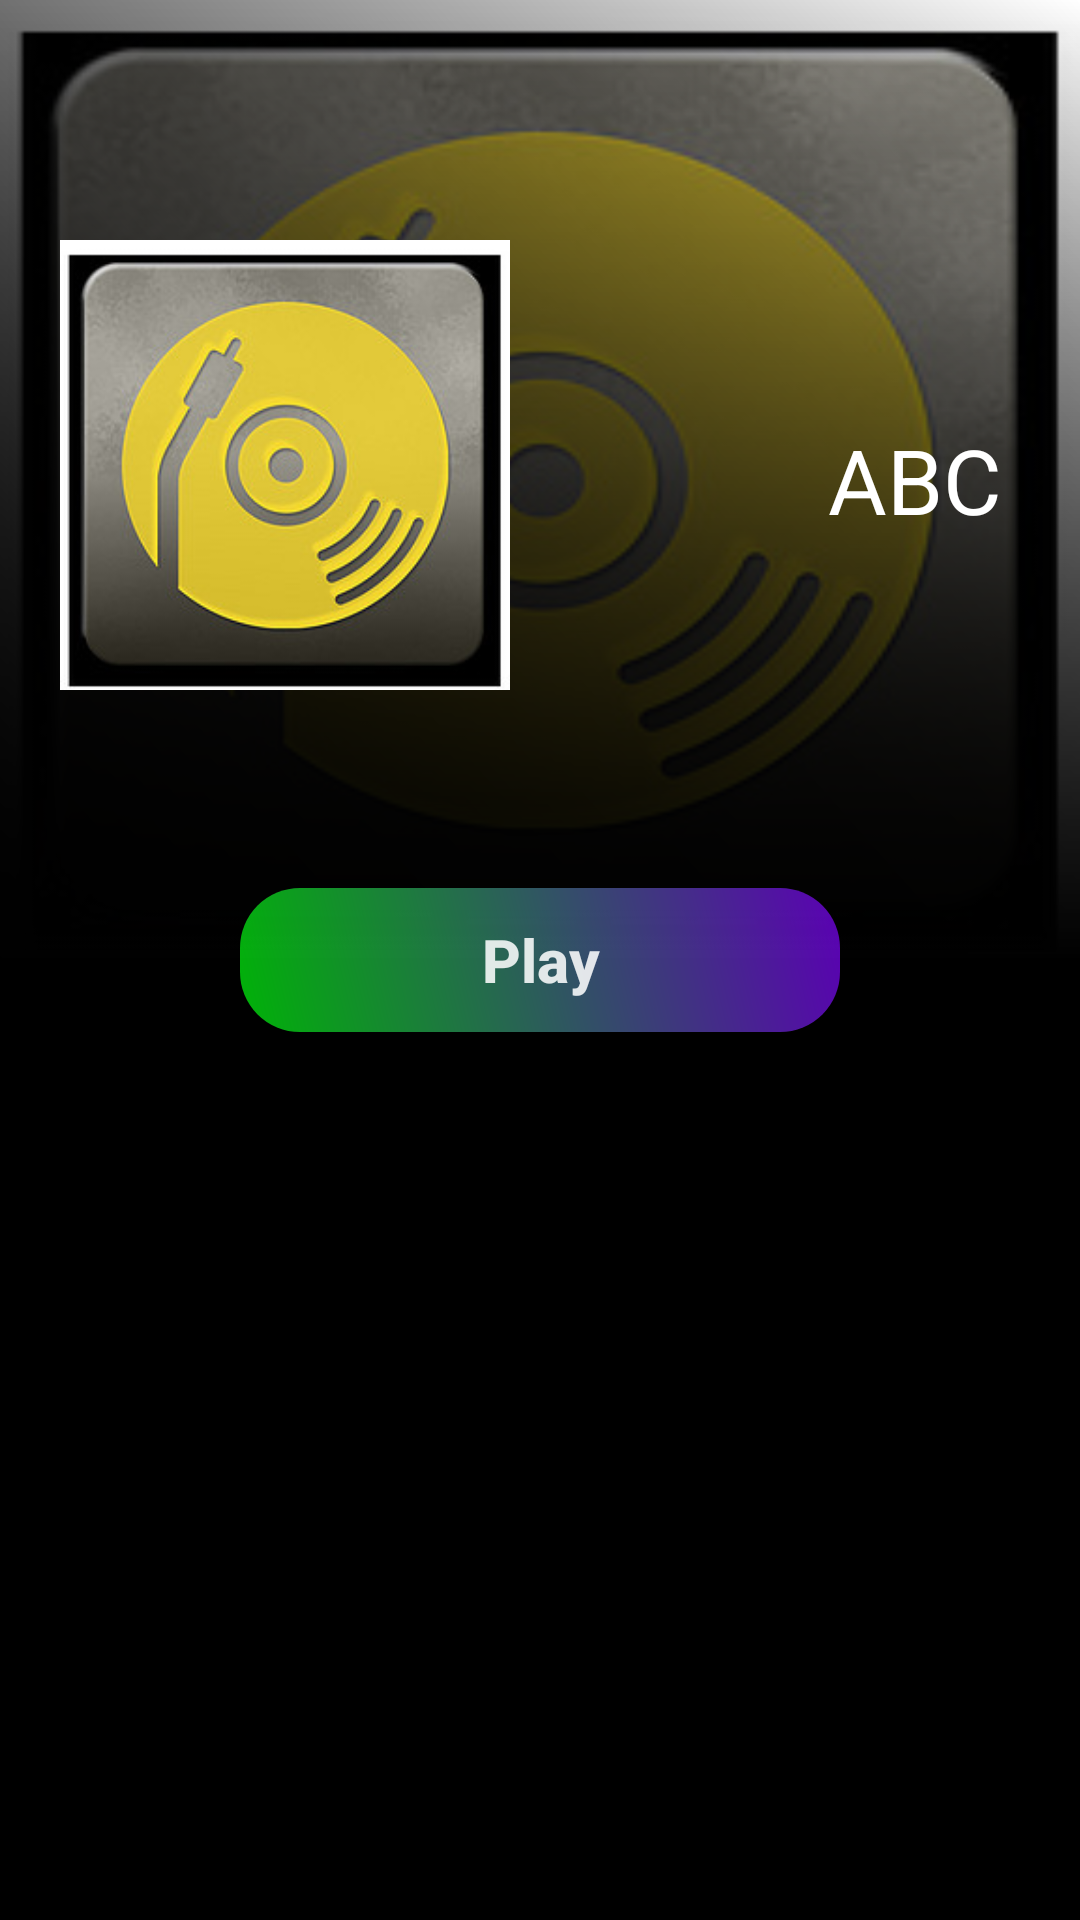

Layout XML and referenced resources for this Android screen:
<!-- AndroidManifest.xml: application theme Theme.Rhythmiq -->
<!-- res/layout/activity_list_song.xml -->
<?xml version="1.0" encoding="utf-8"?>
<androidx.coordinatorlayout.widget.CoordinatorLayout
    xmlns:android="http://schemas.android.com/apk/res/android"
    xmlns:app="http://schemas.android.com/apk/res-auto"
    xmlns:tools="http://schemas.android.com/tools"
    android:id="@+id/coordinator"
    android:layout_width="match_parent"
    android:layout_height="match_parent"
    android:background="@color/black">
    <com.google.android.material.appbar.AppBarLayout
        android:fitsSystemWindows="true"
        android:id="@+id/appbarlayout"
        android:layout_width="match_parent"
        android:layout_height="320dp">

        <com.google.android.material.appbar.CollapsingToolbarLayout
            android:id="@+id/collapsing"
            android:layout_width="match_parent"
            android:layout_height="match_parent"
            android:background="@drawable/load"
            android:fitsSystemWindows="true"
            app:layout_scrollFlags="scroll|exitUntilCollapsed"
            app:expandedTitleGravity="center|bottom"
            app:expandedTitleMargin="30dp">
            <View
                android:layout_width="match_parent"
                android:layout_height="match_parent"
                android:background="@drawable/background_custom"/>
            <View
                android:layout_width="match_parent"
                android:layout_height="match_parent"
                android:background="@drawable/background_custom1"/>
            <androidx.appcompat.widget.Toolbar
                android:layout_marginTop="15dp"
                android:id="@+id/toolBarOfList"
                app:popupTheme="@style/ThemeOverlay.AppCompat.Light"
                app:layout_collapseMode="pin"
                android:layout_width="match_parent"
                android:layout_height="80dp"/>

            <ImageView
                android:id="@+id/imageofList"
                android:fitsSystemWindows="true"
                android:layout_marginTop="80dp"
                android:layout_marginLeft="20dp"
                android:src="@drawable/load"
                android:layout_width="150dp"
                android:layout_height="150dp"/>
            <TextView
                android:id="@+id/textofList"
                android:fitsSystemWindows="true"
                android:layout_height="match_parent"
                android:layout_width="150dp"
                android:text="ABC"
                android:textColor="@color/white"
                android:textSize="30sp"
                android:background="@android:color/transparent"
                android:layout_marginLeft="230dp"
                android:gravity="center"/>

        </com.google.android.material.appbar.CollapsingToolbarLayout>
    </com.google.android.material.appbar.AppBarLayout>
    <Button
        android:id="@+id/playbutton"
        app:layout_anchorGravity="center|bottom"
        app:layout_anchor="@id/appbarlayout"
        app:layout_behavior="com.google.android.material.bottomsheet.BottomSheetBehavior"
        android:layout_width="200dp"
        android:layout_height="wrap_content"
        android:text="Play"
        android:textAllCaps="false"
        android:textStyle="bold"
        android:textSize="20sp"
        android:textColor="#DCFFFFFF"
        android:background="@drawable/button_play_custom"/>

    <ScrollView
        android:layout_marginTop="50dp"
        app:layout_behavior="com.google.android.material.appbar.AppBarLayout$ScrollingViewBehavior"
        android:layout_width="match_parent"
        android:layout_height="match_parent">
        <androidx.recyclerview.widget.RecyclerView
            android:id="@+id/rcvList"
            android:layout_width="match_parent"
            android:layout_height="match_parent">
        </androidx.recyclerview.widget.RecyclerView>

    </ScrollView>

</androidx.coordinatorlayout.widget.CoordinatorLayout>
<!-- resources referenced by this layout -->
<resources>
  <color name="black">#FF000000</color>
  <color name="white">#FFFFFFFF</color>
  <!-- drawable background_custom (drawable) -->
  <?xml version="1.0" encoding="utf-8"?>
  <shape xmlns:android="http://schemas.android.com/apk/res/android">
      <gradient
          android:angle="90"
          android:startColor="@color/black"
          android:endColor="@android:color/transparent">
      </gradient>
  </shape>
  <!-- drawable background_custom1 (drawable) -->
  <?xml version="1.0" encoding="utf-8"?>
  <shape xmlns:android="http://schemas.android.com/apk/res/android">
      <gradient
          android:angle="45"
          android:startColor="@color/black"
          android:endColor="@android:color/transparent">
      </gradient>
  </shape>
  <!-- drawable button_play_custom (drawable) -->
  <?xml version="1.0" encoding="utf-8"?>
  <shape xmlns:android="http://schemas.android.com/apk/res/android">
      <solid android:color="@color/black"/>
      <gradient
          android:angle="45"
          android:startColor="#B300FF0A"
          android:endColor="#B38000FF"/>
      <corners android:radius="20dp"/>
  
  </shape>
  <!-- drawable load: jpg bitmap (drawable, 19581 bytes) -->
  <style name="Theme.Rhythmiq" parent="Theme.AppCompat.DayNight.NoActionBar">
          
          <item name="colorPrimary">@color/purple_500</item>
          <item name="colorPrimaryVariant">@color/purple_700</item>
          <item name="colorOnPrimary">@color/white</item>
          
          <item name="colorSecondary">@color/teal_200</item>
          <item name="colorSecondaryVariant">@color/teal_700</item>
          <item name="colorOnSecondary">@color/black</item>
          
          <item name="android:statusBarColor">?attr/colorPrimaryVariant</item>
          
      </style>
  <color name="purple_500">#FF6200EE</color>
  <color name="purple_700">#FF3700B3</color>
  <color name="teal_200">#FF03DAC5</color>
  <color name="teal_700">#FF018786</color>
</resources>
